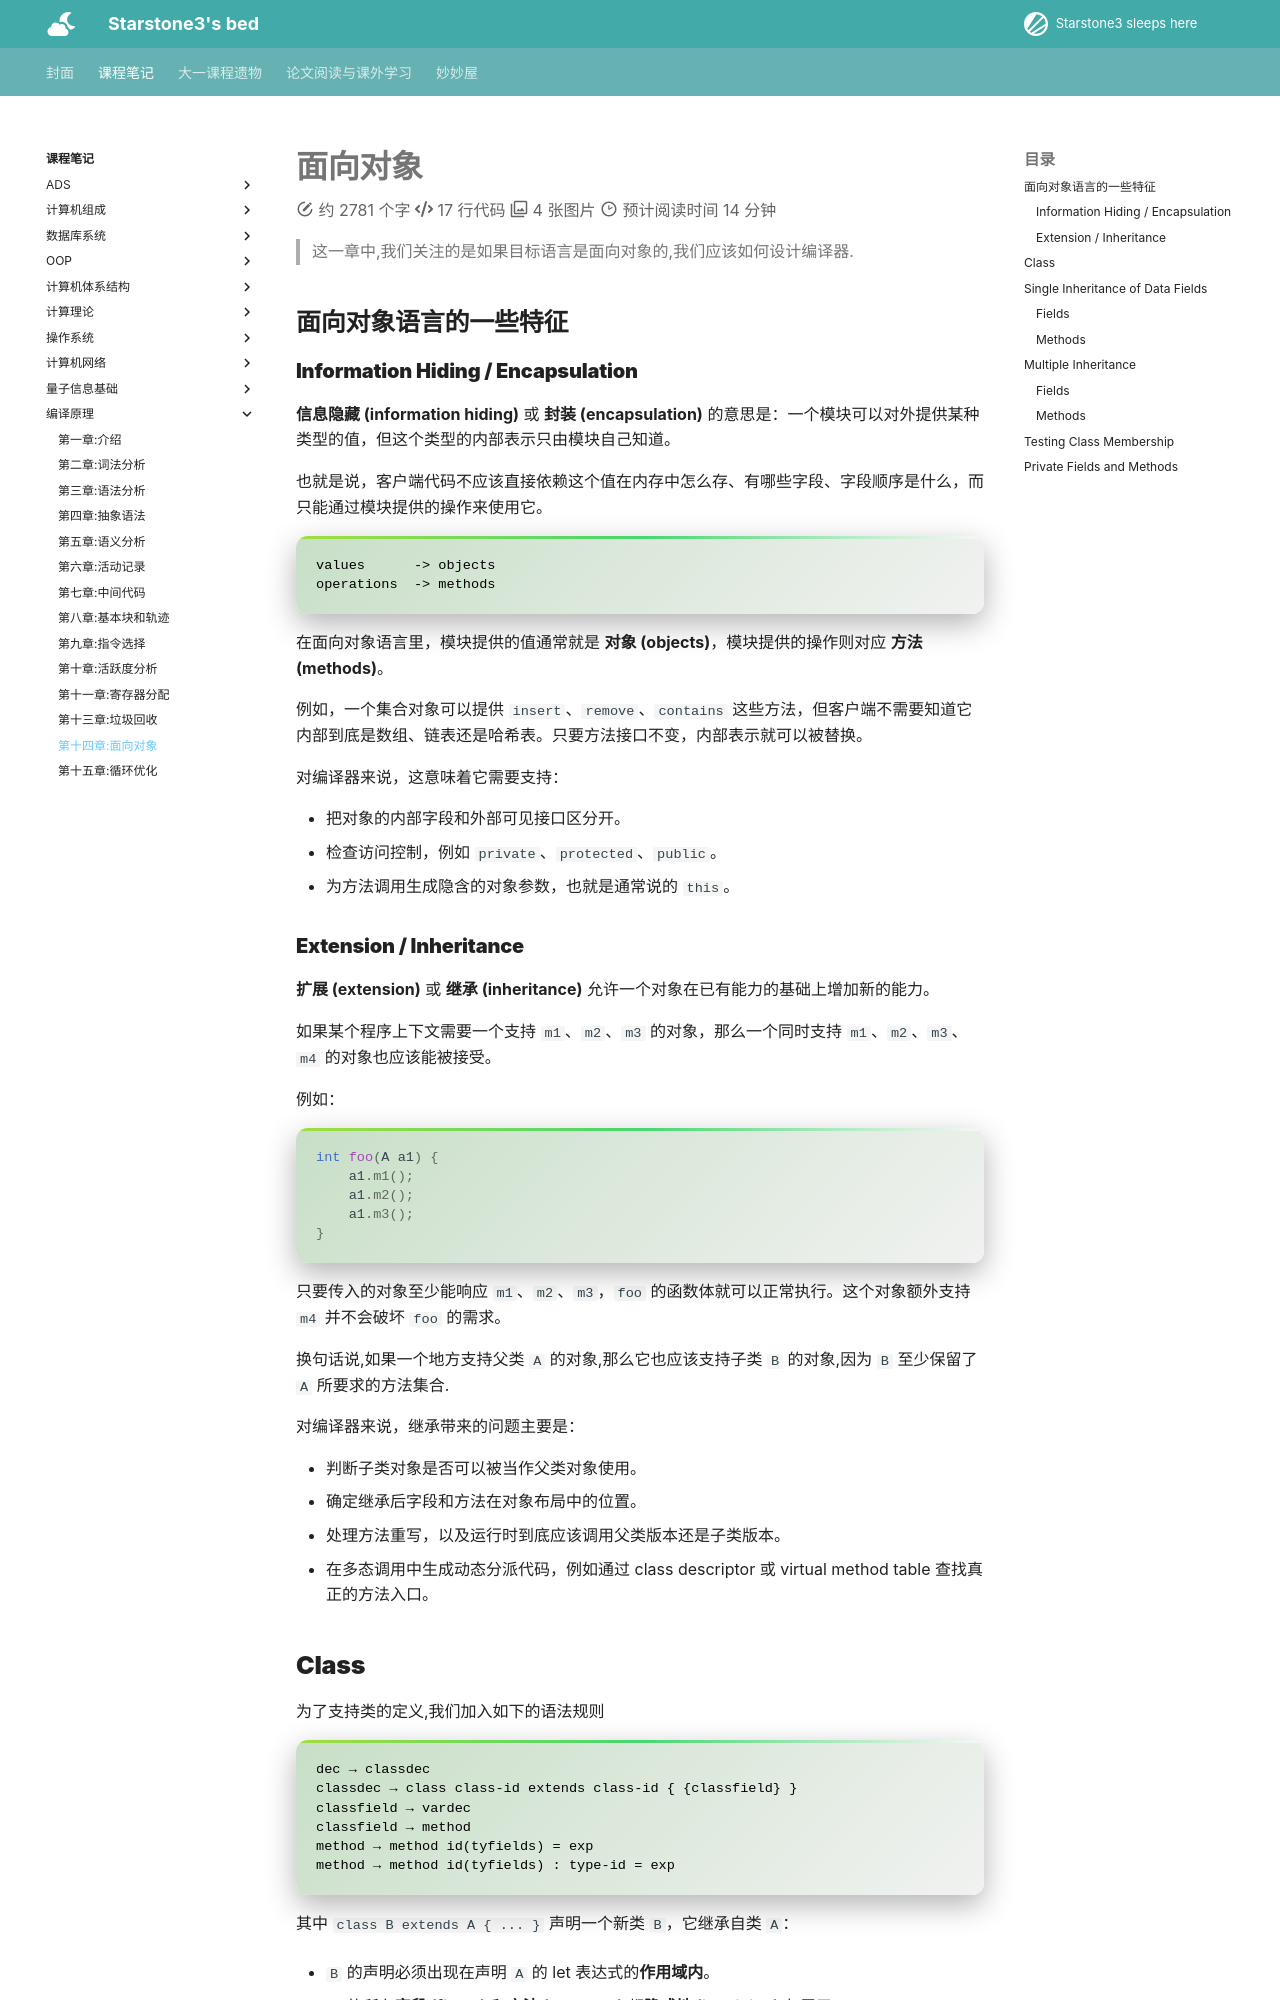

repository: starstone3/starstone3.github.io · page: incourse/bianyi/ch14/index.html · generator: mkdocs

---
comments: true
---

# 面向对象
> 这一章中,我们关注的是如果目标语言是面向对象的,我们应该如何设计编译器.

## 面向对象语言的一些特征

### Information Hiding / Encapsulation

**信息隐藏 (information hiding)** 或 **封装 (encapsulation)** 的意思是：一个模块可以对外提供某种类型的值，但这个类型的内部表示只由模块自己知道。

也就是说，客户端代码不应该直接依赖这个值在内存中怎么存、有哪些字段、字段顺序是什么，而只能通过模块提供的操作来使用它。

```text
values      -> objects
operations  -> methods
```

在面向对象语言里，模块提供的值通常就是 **对象 (objects)**，模块提供的操作则对应 **方法 (methods)**。

例如，一个集合对象可以提供 `insert`、`remove`、`contains` 这些方法，但客户端不需要知道它内部到底是数组、链表还是哈希表。只要方法接口不变，内部表示就可以被替换。

对编译器来说，这意味着它需要支持：

- 把对象的内部字段和外部可见接口区分开。
- 检查访问控制，例如 `private`、`protected`、`public`。
- 为方法调用生成隐含的对象参数，也就是通常说的 `this`。

### Extension / Inheritance

**扩展 (extension)** 或 **继承 (inheritance)** 允许一个对象在已有能力的基础上增加新的能力。

如果某个程序上下文需要一个支持 `m1`、`m2`、`m3` 的对象，那么一个同时支持 `m1`、`m2`、`m3`、`m4` 的对象也应该能被接受。

例如：

```java
int foo(A a1) {
    a1.m1();
    a1.m2();
    a1.m3();
}
```

只要传入的对象至少能响应 `m1`、`m2`、`m3`，`foo` 的函数体就可以正常执行。这个对象额外支持 `m4` 并不会破坏 `foo` 的需求。

换句话说,如果一个地方支持父类 `A` 的对象,那么它也应该支持子类 `B` 的对象,因为 `B` 至少保留了 `A` 所要求的方法集合.

对编译器来说，继承带来的问题主要是：

- 判断子类对象是否可以被当作父类对象使用。
- 确定继承后字段和方法在对象布局中的位置。
- 处理方法重写，以及运行时到底应该调用父类版本还是子类版本。
- 在多态调用中生成动态分派代码，例如通过 class descriptor 或 virtual method table 查找真正的方法入口。
